Dataset: dataset (GitHub, manhhung-dev/Nh-m-7). Classes: congested, normal.

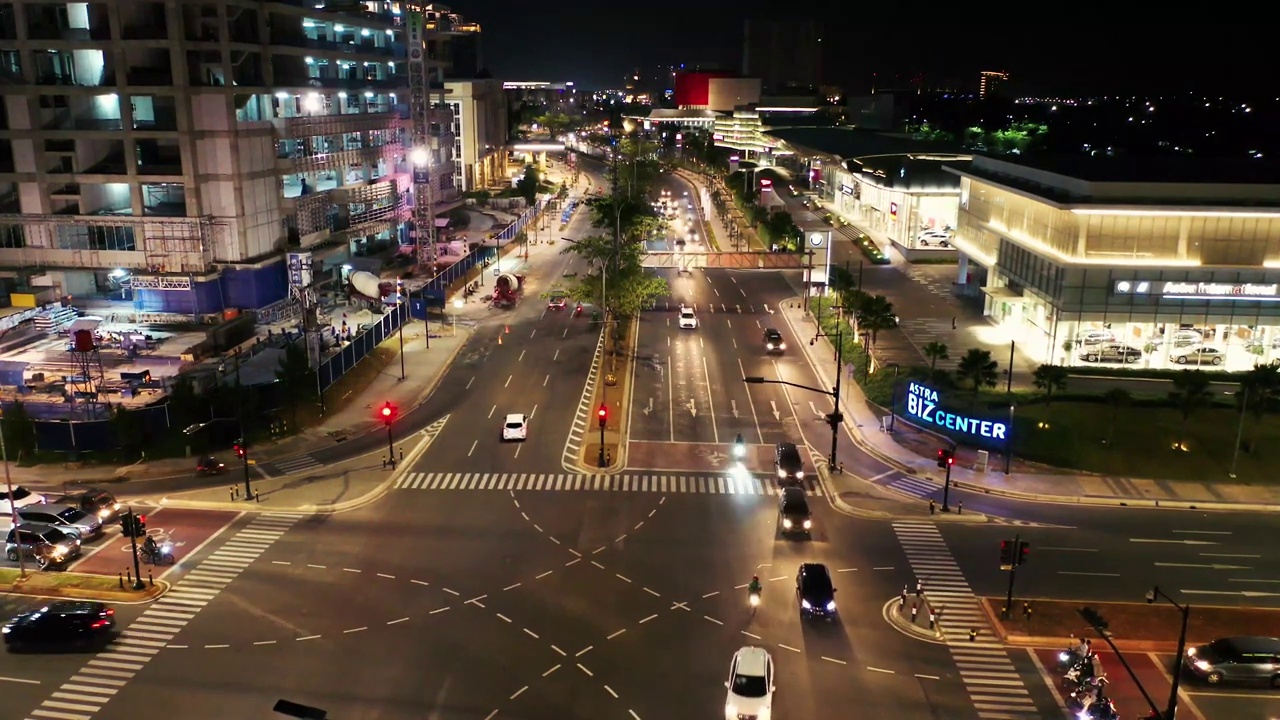
Label: normal

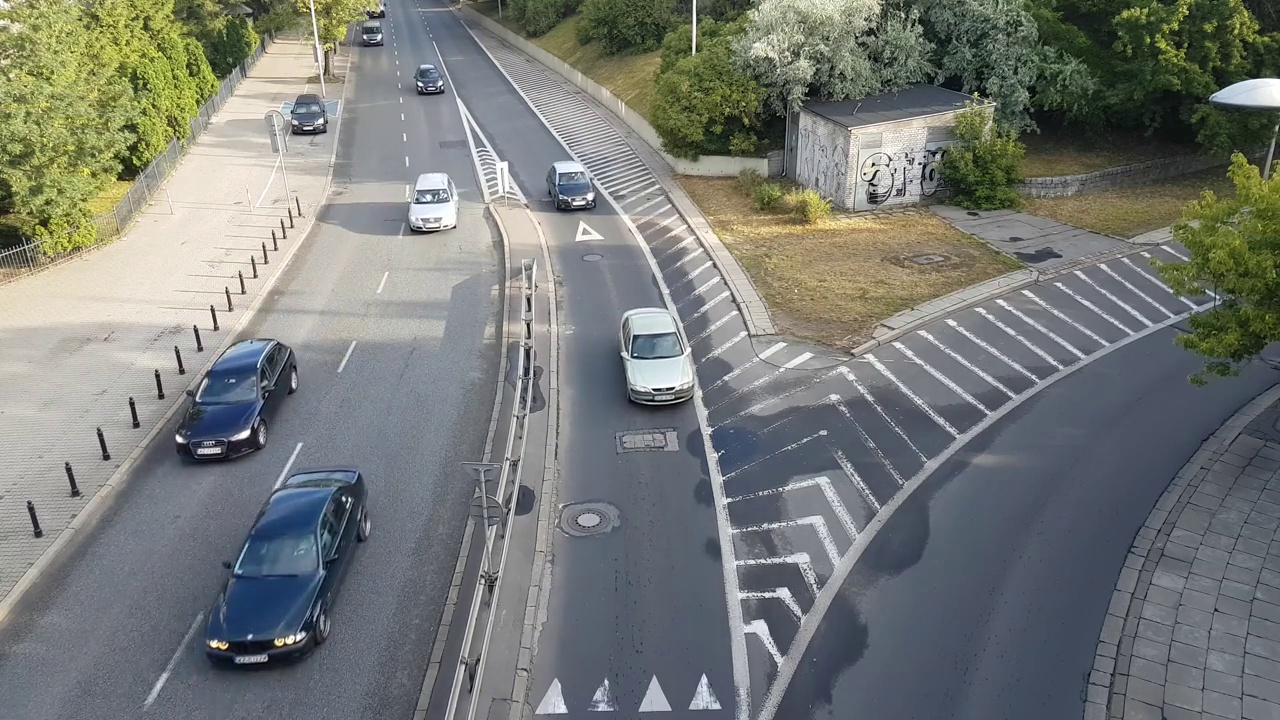
Label: normal

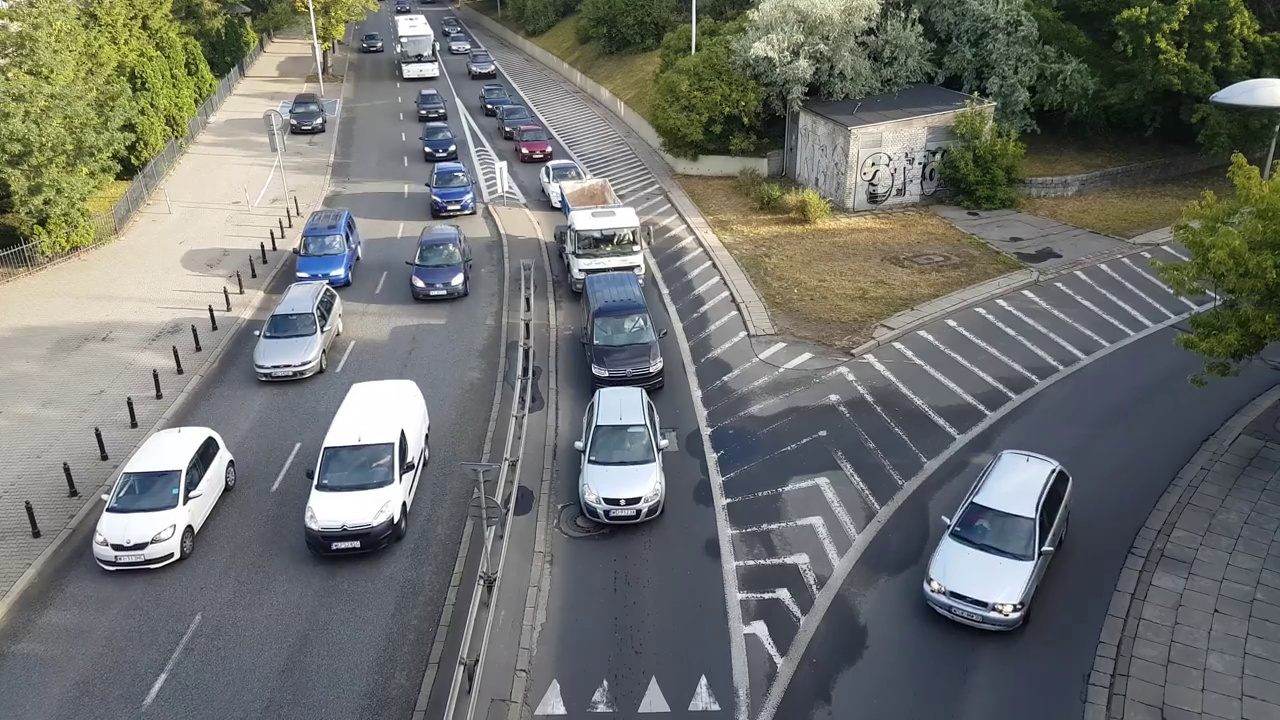
Label: normal

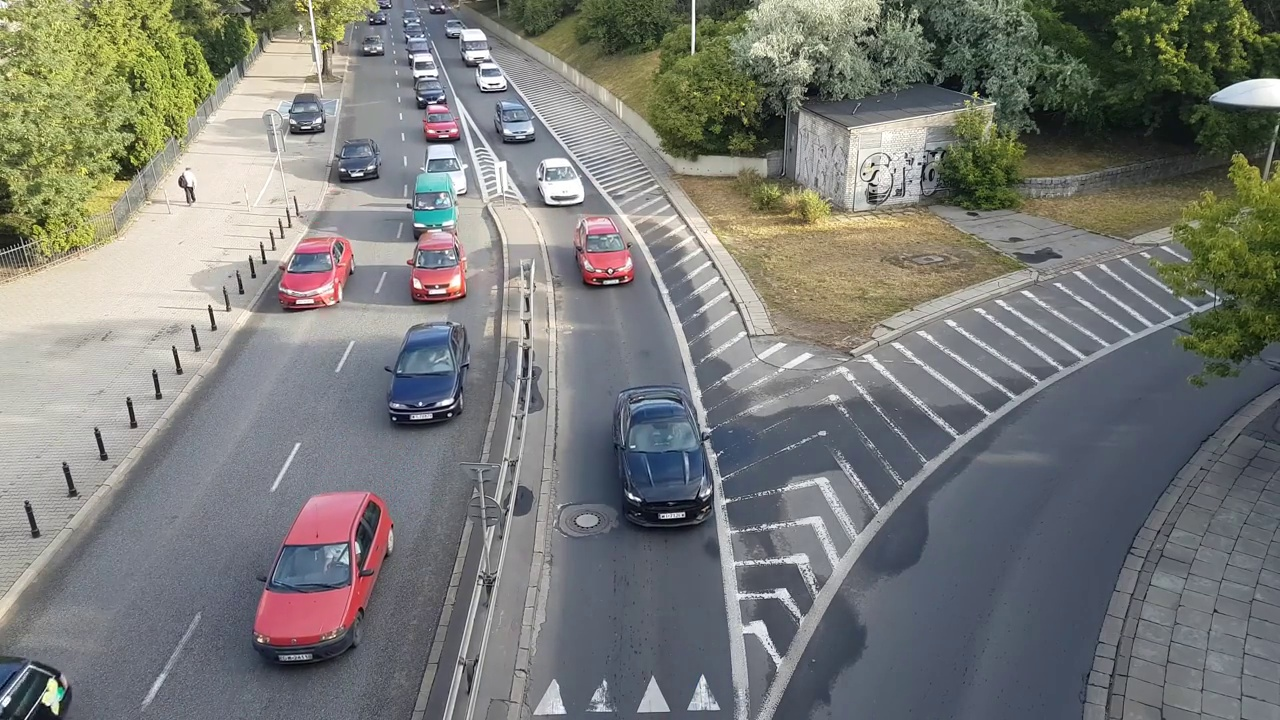
Label: normal

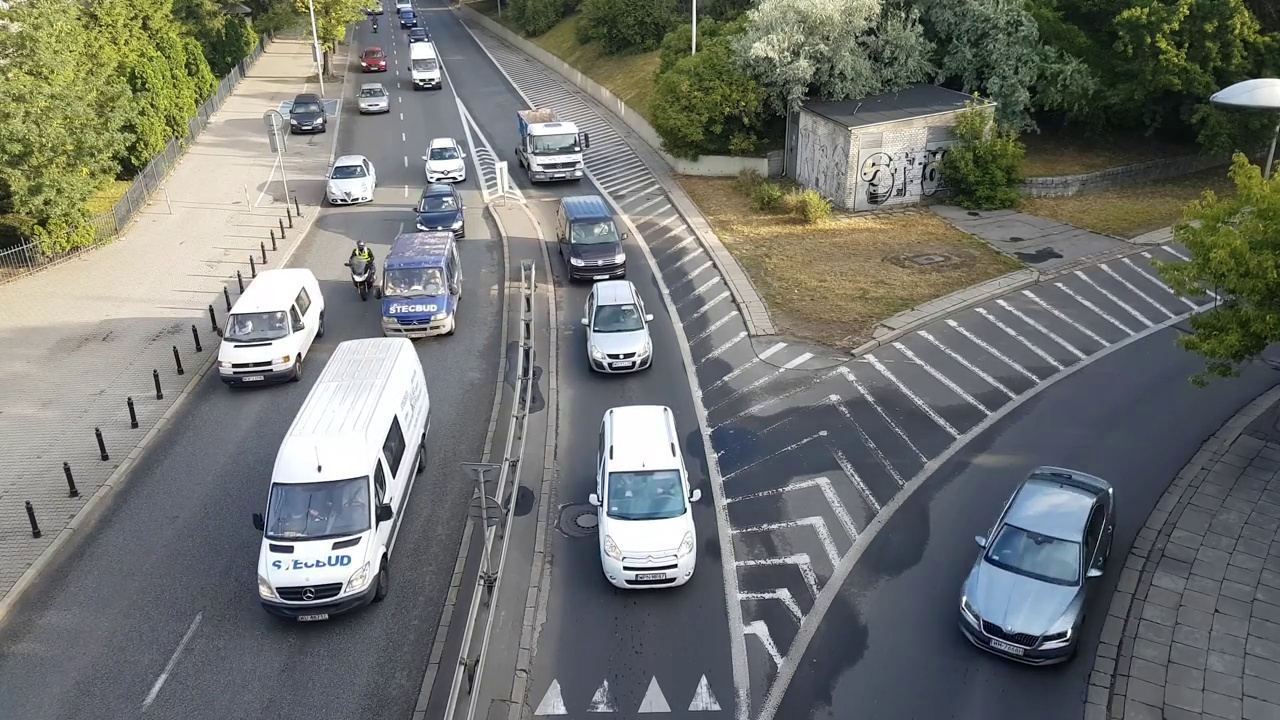
Label: normal

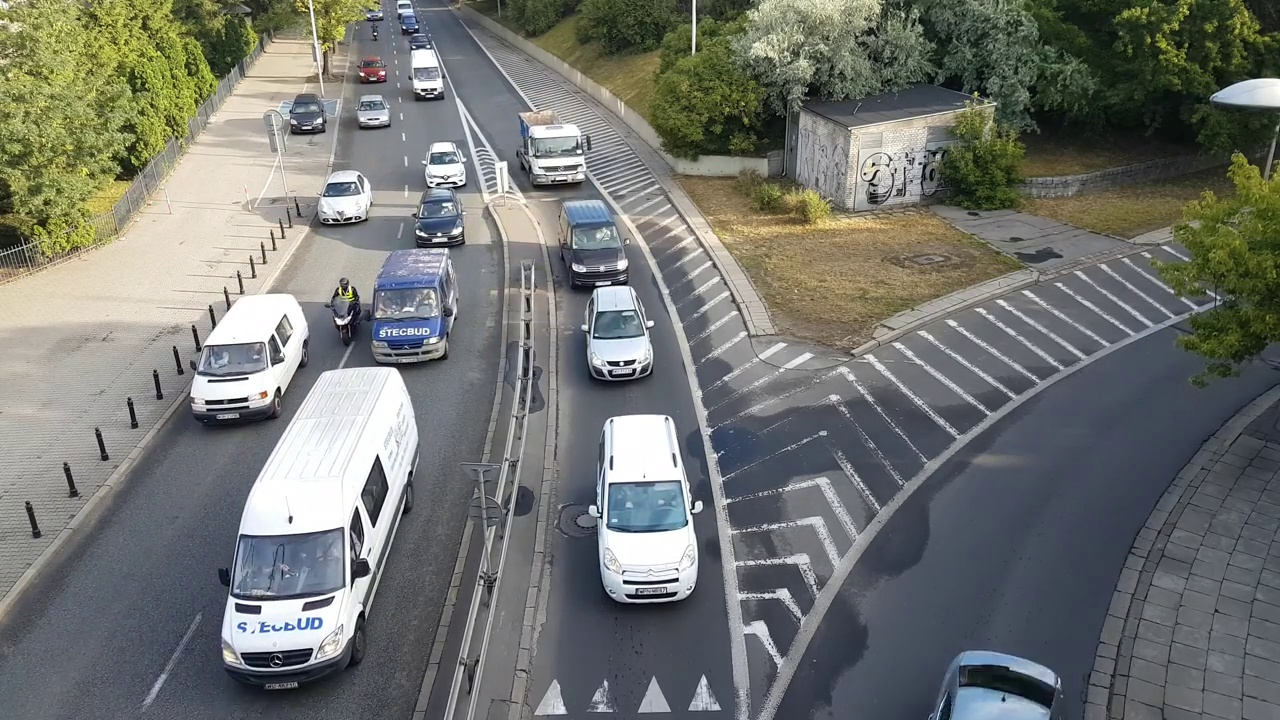
Label: normal
